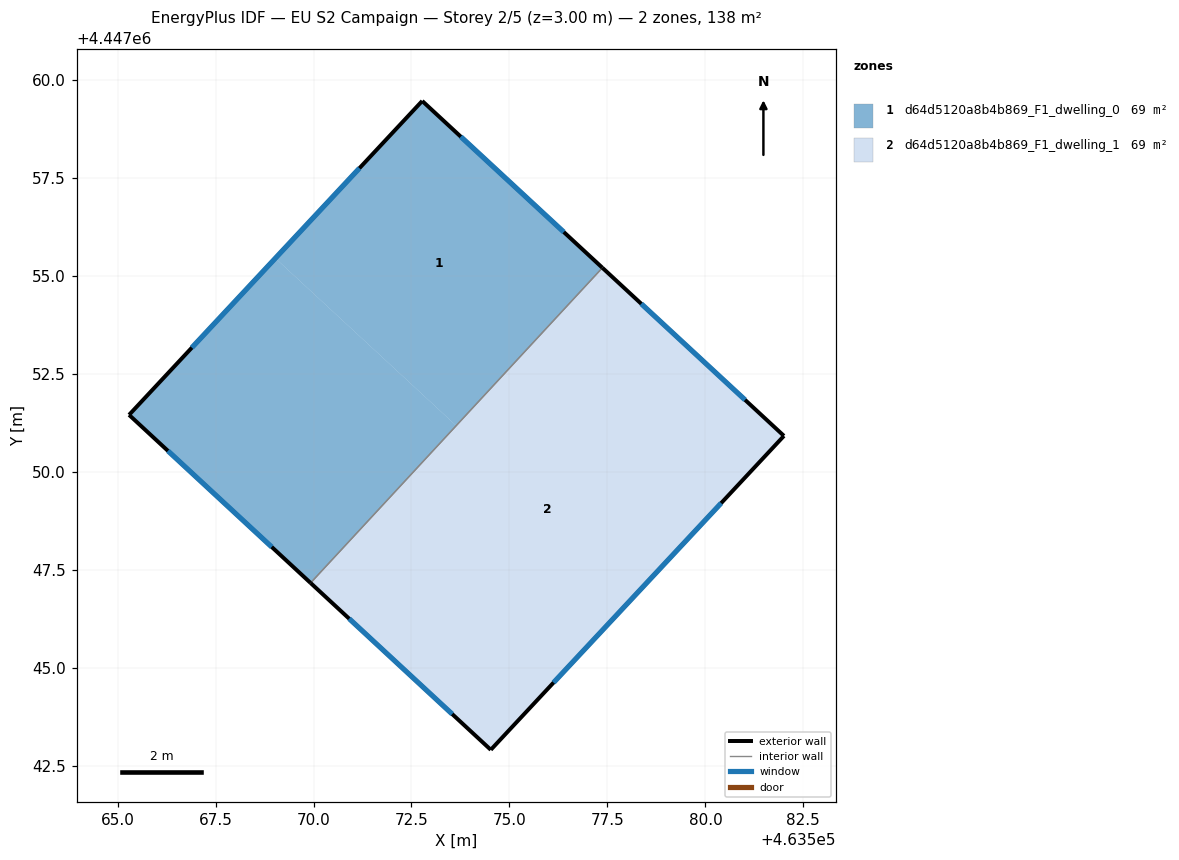
=== STOREY PLAN SPEC (per zone: floor XY polygon, exterior-wall plan segments, windows/doors) ===
zone 1: d64d5120a8b4b869_F1_dwelling_0  (68.9 m²)
  floor: (463573.64, 4447051.18) (463569.92, 4447047.17) (463565.29, 4447051.46) (463569.03, 4447055.46)
  floor: (463577.37, 4447055.21) (463573.64, 4447051.18) (463569.03, 4447055.46) (463572.77, 4447059.47)
  exterior wall: (463565.29, 4447051.46) – (463569.92, 4447047.17)  [6.3 m]
    window: (463566.29, 4447050.54) – (463568.93, 4447048.09)  [6.2 m²]
  exterior wall: (463572.77, 4447059.47) – (463565.29, 4447051.46)  [11.0 m]
    window: (463571.17, 4447057.75) – (463566.90, 4447053.17)  [10.7 m²]
  exterior wall: (463577.37, 4447055.21) – (463572.77, 4447059.47)  [6.3 m]
    window: (463576.39, 4447056.12) – (463573.76, 4447058.56)  [6.1 m²]
  interior walls: 1
zone 2: d64d5120a8b4b869_F1_dwelling_1  (68.9 m²)
  floor: (463582.01, 4447050.92) (463574.52, 4447042.91) (463569.93, 4447047.17) (463577.37, 4447055.21)
  exterior wall: (463582.01, 4447050.92) – (463577.37, 4447055.21)  [6.3 m]
    window: (463581.01, 4447051.84) – (463578.36, 4447054.29)  [6.2 m²]
  exterior wall: (463574.52, 4447042.91) – (463582.01, 4447050.92)  [11.0 m]
    window: (463576.13, 4447044.63) – (463580.40, 4447049.21)  [10.7 m²]
  exterior wall: (463569.92, 4447047.17) – (463574.52, 4447042.91)  [6.3 m]
    window: (463570.91, 4447046.26) – (463573.54, 4447043.82)  [6.1 m²]
  interior walls: 1

=== DERIVED (storey summary) ===
Building: EU S2 Campaign
Storey: 2 of 5  (floor level z = 3.00 m)
Storey gross floor area: 137.9 m²
Zones on this storey: 2
  - d64d5120a8b4b869_F1_dwelling_0: floor 68.9 m²; exterior wall 23.5 m (70.6 m²); 3 window(s) 23.1 m²; WWR 32.7%
  - d64d5120a8b4b869_F1_dwelling_1: floor 68.9 m²; exterior wall 23.5 m (70.6 m²); 3 window(s) 23.1 m²; WWR 32.7%
Zone adjacency (shared interzone walls):
  - d64d5120a8b4b869_F1_dwelling_0 ↔ d64d5120a8b4b869_F1_dwelling_1